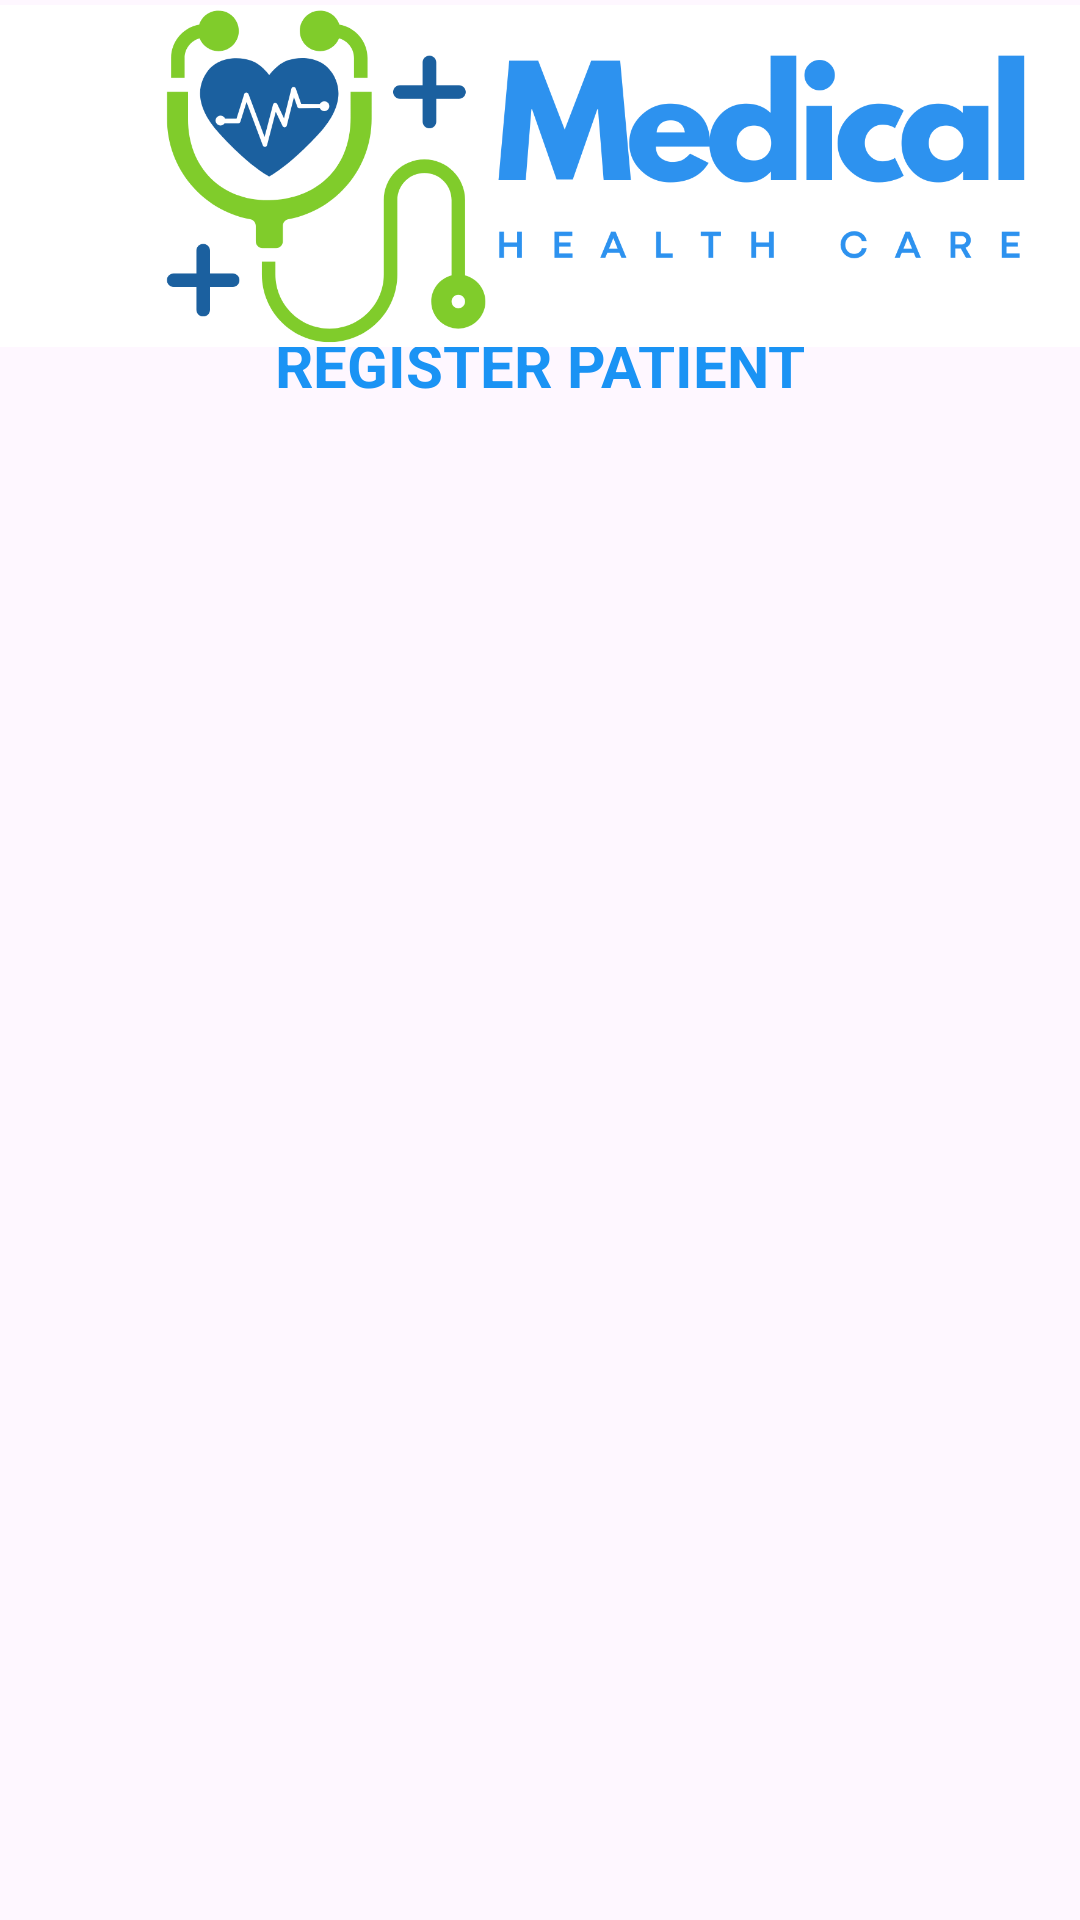

Here is an Android app screen rendered from its layout file. Give the layout XML and the strings, colors and styles it references.
<!-- AndroidManifest.xml: application theme Theme.ITC406_Major_Assignment -->
<!-- res/layout/activity_register_patient.xml -->
<?xml version="1.0" encoding="utf-8"?>
<androidx.constraintlayout.widget.ConstraintLayout xmlns:android="http://schemas.android.com/apk/res/android"
    xmlns:app="http://schemas.android.com/apk/res-auto"
    xmlns:tools="http://schemas.android.com/tools"
    android:id="@+id/main"
    android:layout_width="match_parent"
    android:layout_height="match_parent"
    tools:context=".RegisterPatient">

    <TextView
        android:id="@+id/textView10"
        android:layout_width="wrap_content"
        android:layout_height="wrap_content"
        android:text="REGISTER PATIENT"
        android:textAlignment="textStart"
        android:textColor="#1A93F4"
        android:textSize="20sp"
        android:textStyle="bold"
        app:layout_constraintBottom_toBottomOf="parent"
        app:layout_constraintEnd_toEndOf="parent"
        app:layout_constraintStart_toStartOf="parent"
        app:layout_constraintTop_toTopOf="parent"
        app:layout_constraintVertical_bias="0.176" />

    <ImageView
        android:id="@+id/imageView17"
        android:layout_width="407dp"
        android:layout_height="114dp"
        android:contentDescription="@string/app_logo"
        android:scaleType="centerCrop"
        android:src="@drawable/logo"
        app:layout_constraintBottom_toBottomOf="parent"
        app:layout_constraintEnd_toEndOf="parent"
        app:layout_constraintHorizontal_bias="0.0"
        app:layout_constraintStart_toStartOf="parent"
        app:layout_constraintTop_toTopOf="parent"
        app:layout_constraintVertical_bias="0.003"

        />
</androidx.constraintlayout.widget.ConstraintLayout>
<!-- resources referenced by this layout -->
<resources>
  <!-- drawable logo: png bitmap (drawable, 75370 bytes) -->
  <string name="app_logo">App Logo</string>
  <style name="Theme.ITC406_Major_Assignment" parent="Base.Theme.ITC406_Major_Assignment" />
  <style name="Base.Theme.ITC406_Major_Assignment" parent="Theme.Material3.DayNight.NoActionBar">
          
          
      </style>
</resources>
